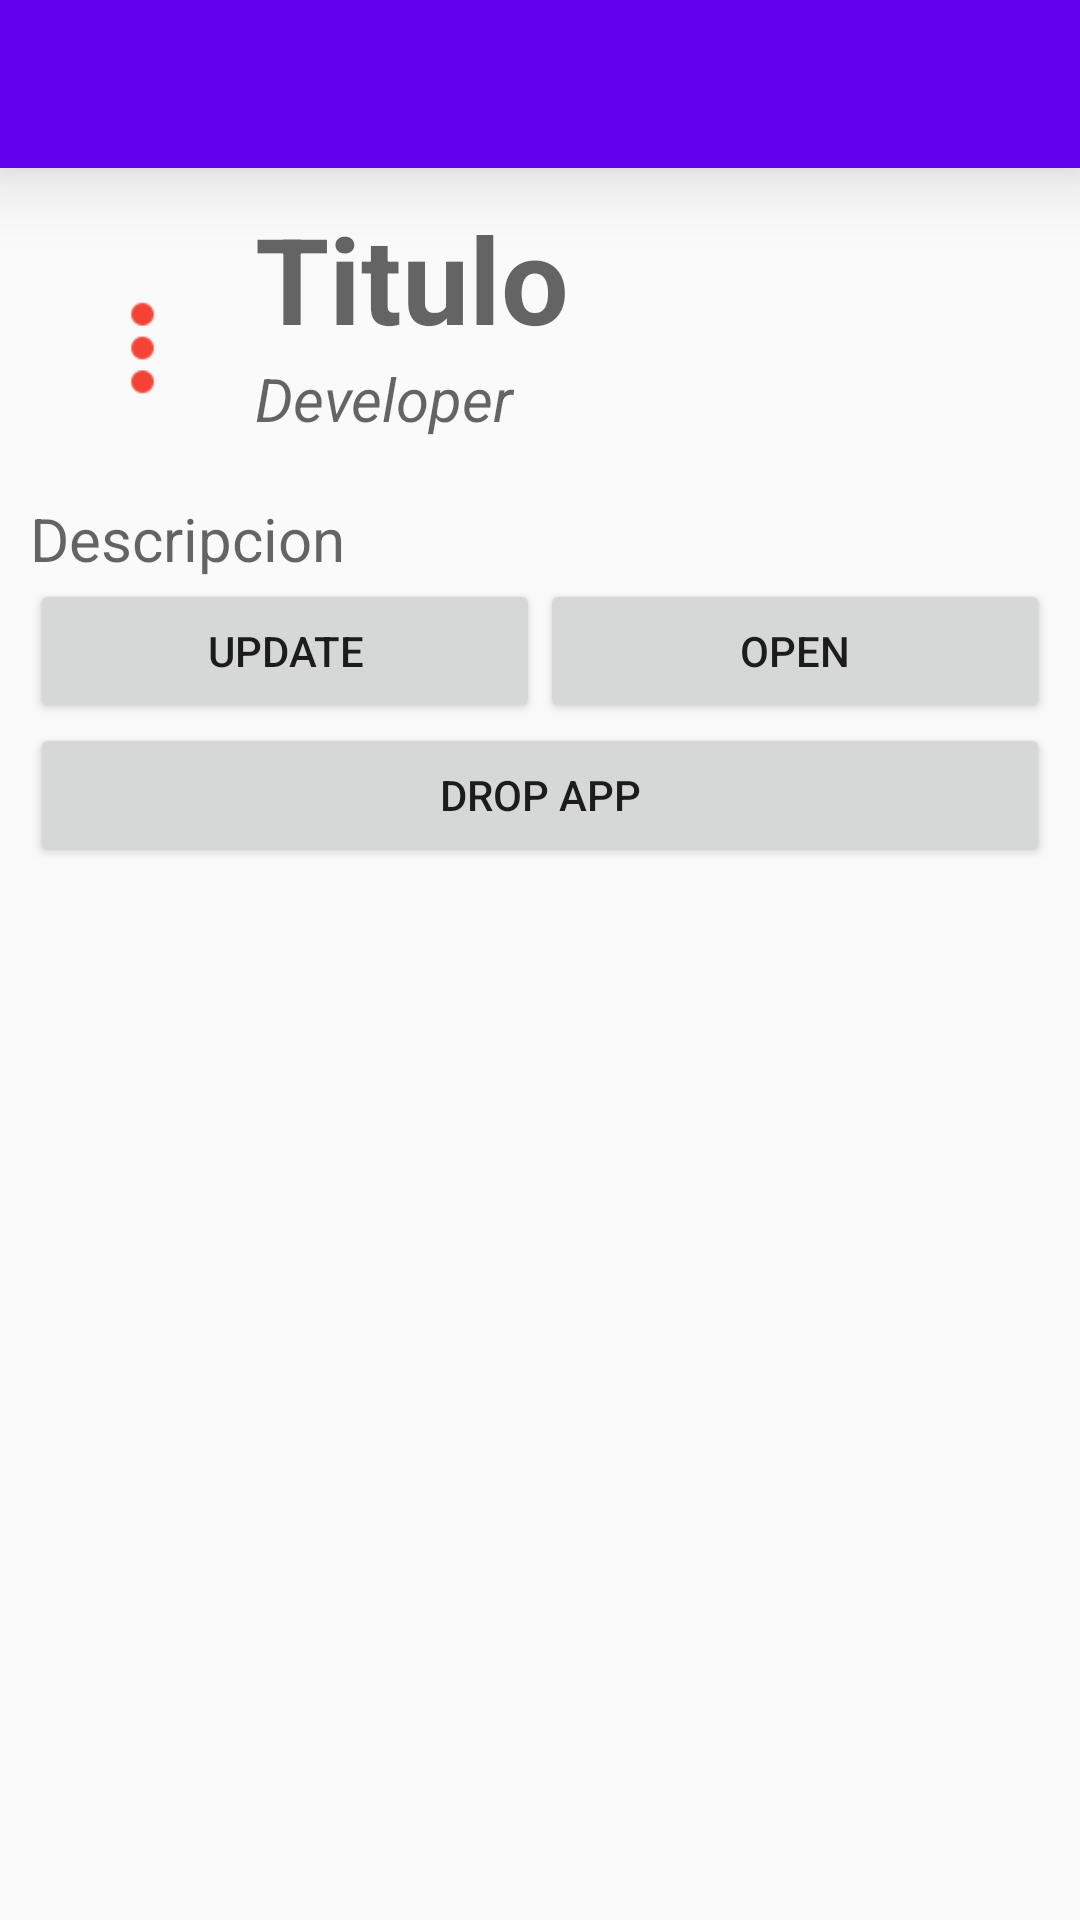

The Android layout XML behind this screen, and the referenced resources:
<!-- AndroidManifest.xml: application theme AppTheme -->
<!-- res/layout/activity_detail.xml -->
<?xml version="1.0" encoding="utf-8"?>
<LinearLayout xmlns:android="http://schemas.android.com/apk/res/android"
    xmlns:tools="http://schemas.android.com/tools"
    android:layout_width="match_parent"
    android:layout_height="match_parent"
    android:orientation="vertical"
    tools:context="mx.com.example.practica2.DetailActivity">
    <include layout="@layout/toolbar"/>

    <LinearLayout
        android:layout_margin="10dp"
        android:orientation="vertical"
        android:layout_width="match_parent"
        android:layout_height="wrap_content">
        <LinearLayout
            android:orientation="horizontal"
            android:layout_width="match_parent"
            android:layout_height="wrap_content">
        <ImageView
            android:id="@+id/detail_img_app"
            android:layout_weight="1"
            android:src="@drawable/ic_navigation_more_vert"
            android:layout_width="100dp"
            android:layout_height="100dp" />
            <LinearLayout
                android:layout_weight="3"
                android:orientation="vertical"
                android:layout_width="match_parent"
                android:layout_height="wrap_content">
                <TextView
                    android:id="@+id/detail_tittle_app"
                    android:textSize="40sp"
                    android:textStyle="bold"
                    android:hint="Titulo"
                    android:layout_width="match_parent"
                    android:layout_height="wrap_content" />
                <TextView
                    android:id="@+id/detail_developer_app"
                    android:textSize="20sp"
                    android:textStyle="italic"
                    android:hint="Developer"
                    android:layout_width="match_parent"
                    android:layout_height="wrap_content" />
            </LinearLayout>

        </LinearLayout>
        <TextView
            android:id="@+id/detail_detail_app"
            android:textSize="20sp"
            android:hint="Descripcion"
            android:layout_width="match_parent"
            android:layout_height="wrap_content" />
        <LinearLayout
            android:orientation="horizontal"
            android:layout_width="match_parent"
            android:layout_height="wrap_content">
            <Button
                android:id="@+id/detail_btn_update"
                android:layout_weight="1"
                android:text="Update"
                android:layout_width="match_parent"
                android:layout_height="wrap_content" />
            <Button
                android:id="@+id/detail_btn_open"
                android:layout_weight="1"
                android:text="Open"
                android:layout_width="match_parent"
                android:layout_height="wrap_content" />
        </LinearLayout>
        <Button
            android:id="@+id/detail_btn_drop"
            android:text="Drop App"
            android:layout_width="match_parent"
            android:layout_height="wrap_content" />
    </LinearLayout>
</LinearLayout>
<!-- res/layout/toolbar.xml (included above) -->
<?xml version="1.0" encoding="utf-8"?>
<android.support.v7.widget.Toolbar
    android:id="@+id/tbSave"
    android:elevation="16dp"
    android:layout_width="match_parent"
    android:layout_height="?actionBarSize"
    android:background="@color/colorPrimary"
    xmlns:android="http://schemas.android.com/apk/res/android" />
<!-- resources referenced by this layout -->
<resources>
  <!-- drawable ic_navigation_more_vert: png bitmap (drawable-hdpi, 344 bytes) -->
  <style name="AppTheme" parent="Theme.AppCompat.Light.DarkActionBar">
          
          <item name="colorPrimary">@color/colorPrimary</item>
          <item name="colorPrimaryDark">@color/colorPrimaryDark</item>
          <item name="colorAccent">@color/colorAccent</item>
          <item name="windowActionBar">false</item>
          <item name="windowNoTitle">true</item>
      </style>
  <!-- not gathered from this repository: default colours our renderer supplied (Android Studio template values) -->
  <color name="colorPrimary">#FF6200EE</color>
  <color name="colorPrimaryDark">#FF3700B3</color>
  <color name="colorAccent">#FF03DAC5</color>
</resources>
